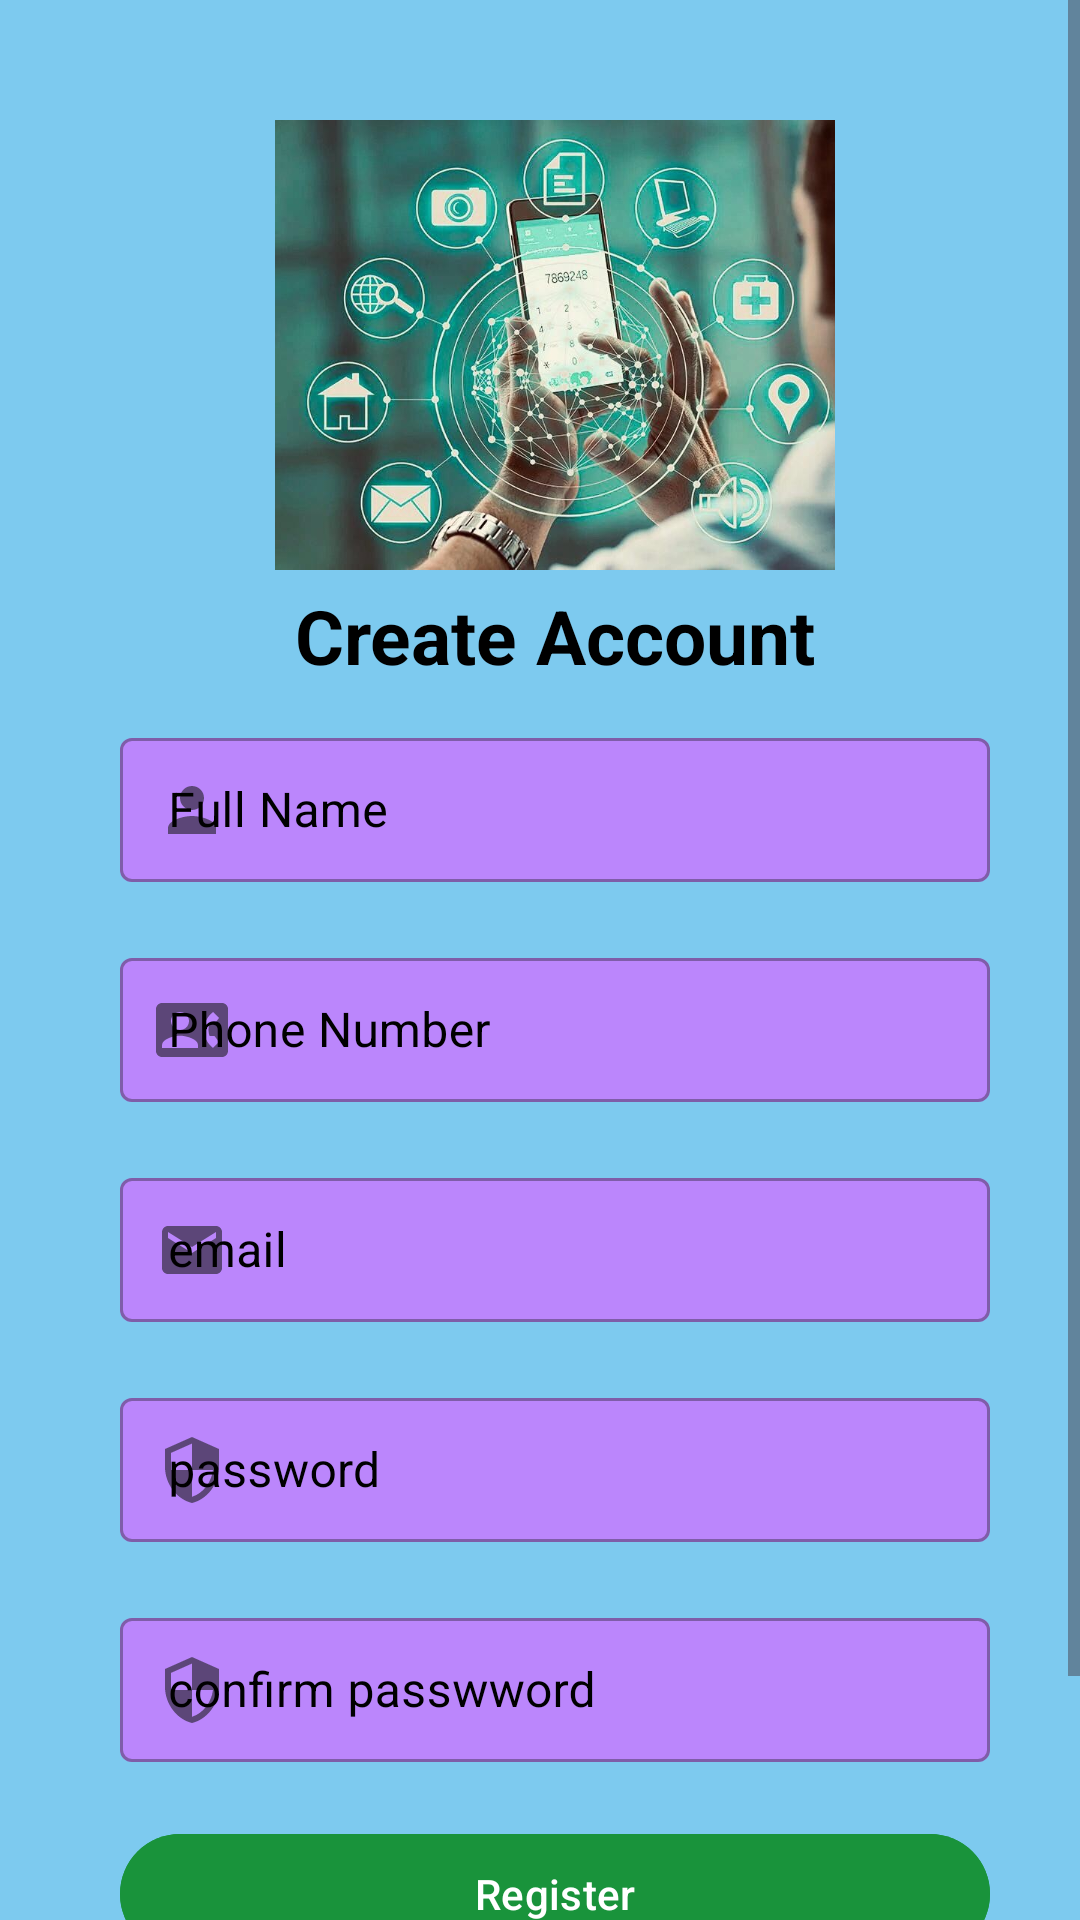

Write the Android layout XML for this screen, with the resource values it uses.
<!-- AndroidManifest.xml: application theme Theme.PDSafe256 -->
<!-- res/layout/activity_register.xml -->
<?xml version="1.0" encoding="utf-8"?>
<androidx.constraintlayout.widget.ConstraintLayout xmlns:android="http://schemas.android.com/apk/res/android"
    xmlns:app="http://schemas.android.com/apk/res-auto"
    xmlns:tools="http://schemas.android.com/tools"
    android:layout_width="match_parent"
    android:layout_height="match_parent"
    tools:context=".Register">

    <ScrollView
        android:layout_width="match_parent"
        android:layout_height="wrap_content"
        android:background="@color/colorPrimary"
        android:fillViewport="true"
        android:fitsSystemWindows="true"
        tools:ignore="MissingConstraints">

        <LinearLayout
            android:layout_width="match_parent"
            android:layout_height="48dp"
            android:layout_marginStart="30dp"
            android:layout_marginEnd="20dp"
            android:layout_marginBottom="30dp"
            android:orientation="vertical">

            
            <ImageView
                android:layout_width="250dp"
                android:layout_height="150dp"
                android:layout_gravity="center"
                android:layout_marginTop="40dp"
                android:src="@drawable/splash"
                android:contentDescription="appears at the start of the application" />

            <TextView
                android:layout_width="match_parent"
                android:layout_height="match_parent"
                android:layout_marginTop="5dp"
                android:layout_marginBottom="2dp"
                android:gravity="center_horizontal"
                android:text="Create Account"
                android:textColor="@color/black"
                android:textSize="25sp"
                android:textStyle="bold" />

            <com.google.android.material.textfield.TextInputLayout
                style="@style/Widget.MaterialComponents.TextInputLayout.OutlinedBox"
                android:layout_width="match_parent"
                android:layout_height="match_parent"
                android:layout_margin="10dp"
                android:hint="Full Name"
                android:textColorHint="@color/black"
                app:boxBackgroundColor="@color/purple_200"
                app:endIconMode="clear_text"
                app:startIconDrawable="@drawable/ic_baseline_person_24">

                <com.google.android.material.textfield.TextInputEditText
                    android:id="@+id/name"
                    android:layout_width="match_parent"
                    android:layout_height="48dp"
                    android:maxLength="20"
                    android:singleLine="true" />

            </com.google.android.material.textfield.TextInputLayout>

            <com.google.android.material.textfield.TextInputLayout
                style="@style/Widget.MaterialComponents.TextInputLayout.OutlinedBox"
                android:layout_width="match_parent"
                android:layout_height="wrap_content"
                android:layout_margin="10dp"
                android:hint="Phone Number"
                android:textColorHint="@color/black"
                app:boxBackgroundColor="@color/purple_200"
                app:endIconMode="clear_text"
                app:startIconDrawable="@drawable/ic_baseline_contact_phone_24">

                <com.google.android.material.textfield.TextInputEditText
                    android:id="@+id/contact"
                    android:layout_width="match_parent"
                    android:layout_height="48dp"
                    android:inputType="phone"
                    android:maxLength="10"
                    android:singleLine="true" />

            </com.google.android.material.textfield.TextInputLayout>


            <com.google.android.material.textfield.TextInputLayout
                style="@style/Widget.MaterialComponents.TextInputLayout.OutlinedBox"
                android:layout_width="match_parent"
                android:layout_height="match_parent"
                android:layout_margin="10dp"
                android:hint="email"
                android:textColorHint="@color/black"
                app:boxBackgroundColor="@color/purple_200"
                app:endIconMode="clear_text"
                app:startIconDrawable="@drawable/ic_baseline_email_24">

                <com.google.android.material.textfield.TextInputEditText
                    android:id="@+id/email"
                    android:layout_width="match_parent"
                    android:layout_height="48dp"
                    android:maxLength="50"
                    android:singleLine="true" />

            </com.google.android.material.textfield.TextInputLayout>

            <com.google.android.material.textfield.TextInputLayout
                style="@style/Widget.MaterialComponents.TextInputLayout.OutlinedBox"
                android:layout_width="match_parent"
                android:layout_height="match_parent"
                android:layout_margin="10dp"
                android:hint="password"
                android:textColorHint="@color/black"
                app:boxBackgroundColor="@color/purple_200"
                app:endIconMode="clear_text"
                app:startIconDrawable="@drawable/ic_baseline_security_24">

                <com.google.android.material.textfield.TextInputEditText
                    android:id="@+id/pass"
                    android:layout_width="match_parent"
                    android:layout_height="48dp"
                    android:inputType="textPassword" />

            </com.google.android.material.textfield.TextInputLayout>

            <com.google.android.material.textfield.TextInputLayout
                style="@style/Widget.MaterialComponents.TextInputLayout.OutlinedBox"
                android:layout_width="match_parent"
                android:layout_height="match_parent"
                android:layout_margin="10dp"
                android:inputType="textPassword"
                android:hint="confirm passwword"
                android:textColorHint="@color/black"
                app:boxBackgroundColor="@color/purple_200"
                app:endIconMode="clear_text"
                app:passwordToggleEnabled="true"
                app:startIconDrawable="@drawable/ic_baseline_security_24">

                <com.google.android.material.textfield.TextInputEditText
                    android:id="@+id/confirmPass"
                    android:layout_width="match_parent"
                    android:layout_height="48dp"
                    android:inputType="textPassword"
                    android:textColor="@color/black" />

            </com.google.android.material.textfield.TextInputLayout>

            
            <com.google.android.material.button.MaterialButton
                android:id="@+id/registerButton"
                android:layout_width="match_parent"
                android:layout_height="48dp"
                android:layout_margin="10dp"
                android:backgroundTint="@color/green"
                android:elevation="0dp"
                android:text="Register"
                android:textColor="@color/white" />

            <com.google.android.material.button.MaterialButton
                android:id="@+id/loginButton"
                android:layout_width="match_parent"
                android:layout_height="48dp"
                android:layout_margin="10dp"
                android:elevation="0dp"
                android:text="Already have an account?"
                android:textAllCaps="false"
                android:textColor="@color/white"
                app:backgroundTint="@color/cardview_dark_background" />

        </LinearLayout>
    </ScrollView>

</androidx.constraintlayout.widget.ConstraintLayout>
<!-- resources referenced by this layout -->
<resources>
  <color name="black">#FF000000</color>
  <color name="colorPrimary">#BA4FB9EA</color>
  <color name="green">#19933B</color>
  <color name="purple_200">#FFBB86FC</color>
  <color name="white">#FFFFFFFF</color>
  <!-- drawable ic_baseline_contact_phone_24 (drawable) -->
  <vector android:height="24dp" android:tint="#ECEAEA"
      android:viewportHeight="24" android:viewportWidth="24"
      android:width="24dp" xmlns:android="http://schemas.android.com/apk/res/android">
      <path android:fillColor="@android:color/white" android:pathData="M22,3L2,3C0.9,3 0,3.9 0,5v14c0,1.1 0.9,2 2,2h20c1.1,0 1.99,-0.9 1.99,-2L24,5c0,-1.1 -0.9,-2 -2,-2zM8,6c1.66,0 3,1.34 3,3s-1.34,3 -3,3 -3,-1.34 -3,-3 1.34,-3 3,-3zM14,18L2,18v-1c0,-2 4,-3.1 6,-3.1s6,1.1 6,3.1v1zM17.85,14h1.64L21,16l-1.99,1.99c-1.31,-0.98 -2.28,-2.38 -2.73,-3.99 -0.18,-0.64 -0.28,-1.31 -0.28,-2s0.1,-1.36 0.28,-2c0.45,-1.62 1.42,-3.01 2.73,-3.99L21,8l-1.51,2h-1.64c-0.22,0.63 -0.35,1.3 -0.35,2s0.13,1.37 0.35,2z"/>
  </vector>
  <!-- drawable ic_baseline_email_24 (drawable) -->
  <vector android:height="24dp" android:tint="#ECEAEA"
      android:viewportHeight="24" android:viewportWidth="24"
      android:width="24dp" xmlns:android="http://schemas.android.com/apk/res/android">
      <path android:fillColor="@android:color/white" android:pathData="M20,4L4,4c-1.1,0 -1.99,0.9 -1.99,2L2,18c0,1.1 0.9,2 2,2h16c1.1,0 2,-0.9 2,-2L22,6c0,-1.1 -0.9,-2 -2,-2zM20,8l-8,5 -8,-5L4,6l8,5 8,-5v2z"/>
  </vector>
  <!-- drawable ic_baseline_person_24 (drawable) -->
  <vector android:height="24dp" android:tint="#ECEAEA"
      android:viewportHeight="24" android:viewportWidth="24"
      android:width="24dp" xmlns:android="http://schemas.android.com/apk/res/android">
      <path android:fillColor="@android:color/white" android:pathData="M12,12c2.21,0 4,-1.79 4,-4s-1.79,-4 -4,-4 -4,1.79 -4,4 1.79,4 4,4zM12,14c-2.67,0 -8,1.34 -8,4v2h16v-2c0,-2.66 -5.33,-4 -8,-4z"/>
  </vector>
  <!-- drawable ic_baseline_security_24 (drawable) -->
  <vector android:height="24dp" android:tint="#ECEAEA"
      android:viewportHeight="24" android:viewportWidth="24"
      android:width="24dp" xmlns:android="http://schemas.android.com/apk/res/android">
      <path android:fillColor="@android:color/white" android:pathData="M12,1L3,5v6c0,5.55 3.84,10.74 9,12 5.16,-1.26 9,-6.45 9,-12L21,5l-9,-4zM12,11.99h7c-0.53,4.12 -3.28,7.79 -7,8.94L12,12L5,12L5,6.3l7,-3.11v8.8z"/>
  </vector>
  <!-- drawable splash: jpg bitmap (drawable, 95709 bytes) -->
  <style name="Theme.PDSafe256" parent="Base.Theme.PDSafe256" />
  <style name="Base.Theme.PDSafe256" parent="Theme.Material3.DayNight.NoActionBar">
          
          
  
      
      <item name="colorPrimary">@color/purple_500</item>
      <item name="colorPrimaryVariant">@color/purple_700</item>
      <item name="colorOnPrimary">@color/white</item>
      
      <item name="colorSecondary">@color/teal_200</item>
      <item name="colorSecondaryVariant">@color/teal_700</item>
      <item name="colorOnSecondary">@color/black</item>
      
      <item name="android:statusBarColor" tools:targetApi="l">?attr/colorPrimaryVariant</item>
      
  </style>
  <color name="purple_500">#FF6200EE</color>
  <color name="purple_700">#FF3700B3</color>
  <color name="teal_200">#FF03DAC5</color>
  <color name="teal_700">#FF018786</color>
</resources>
